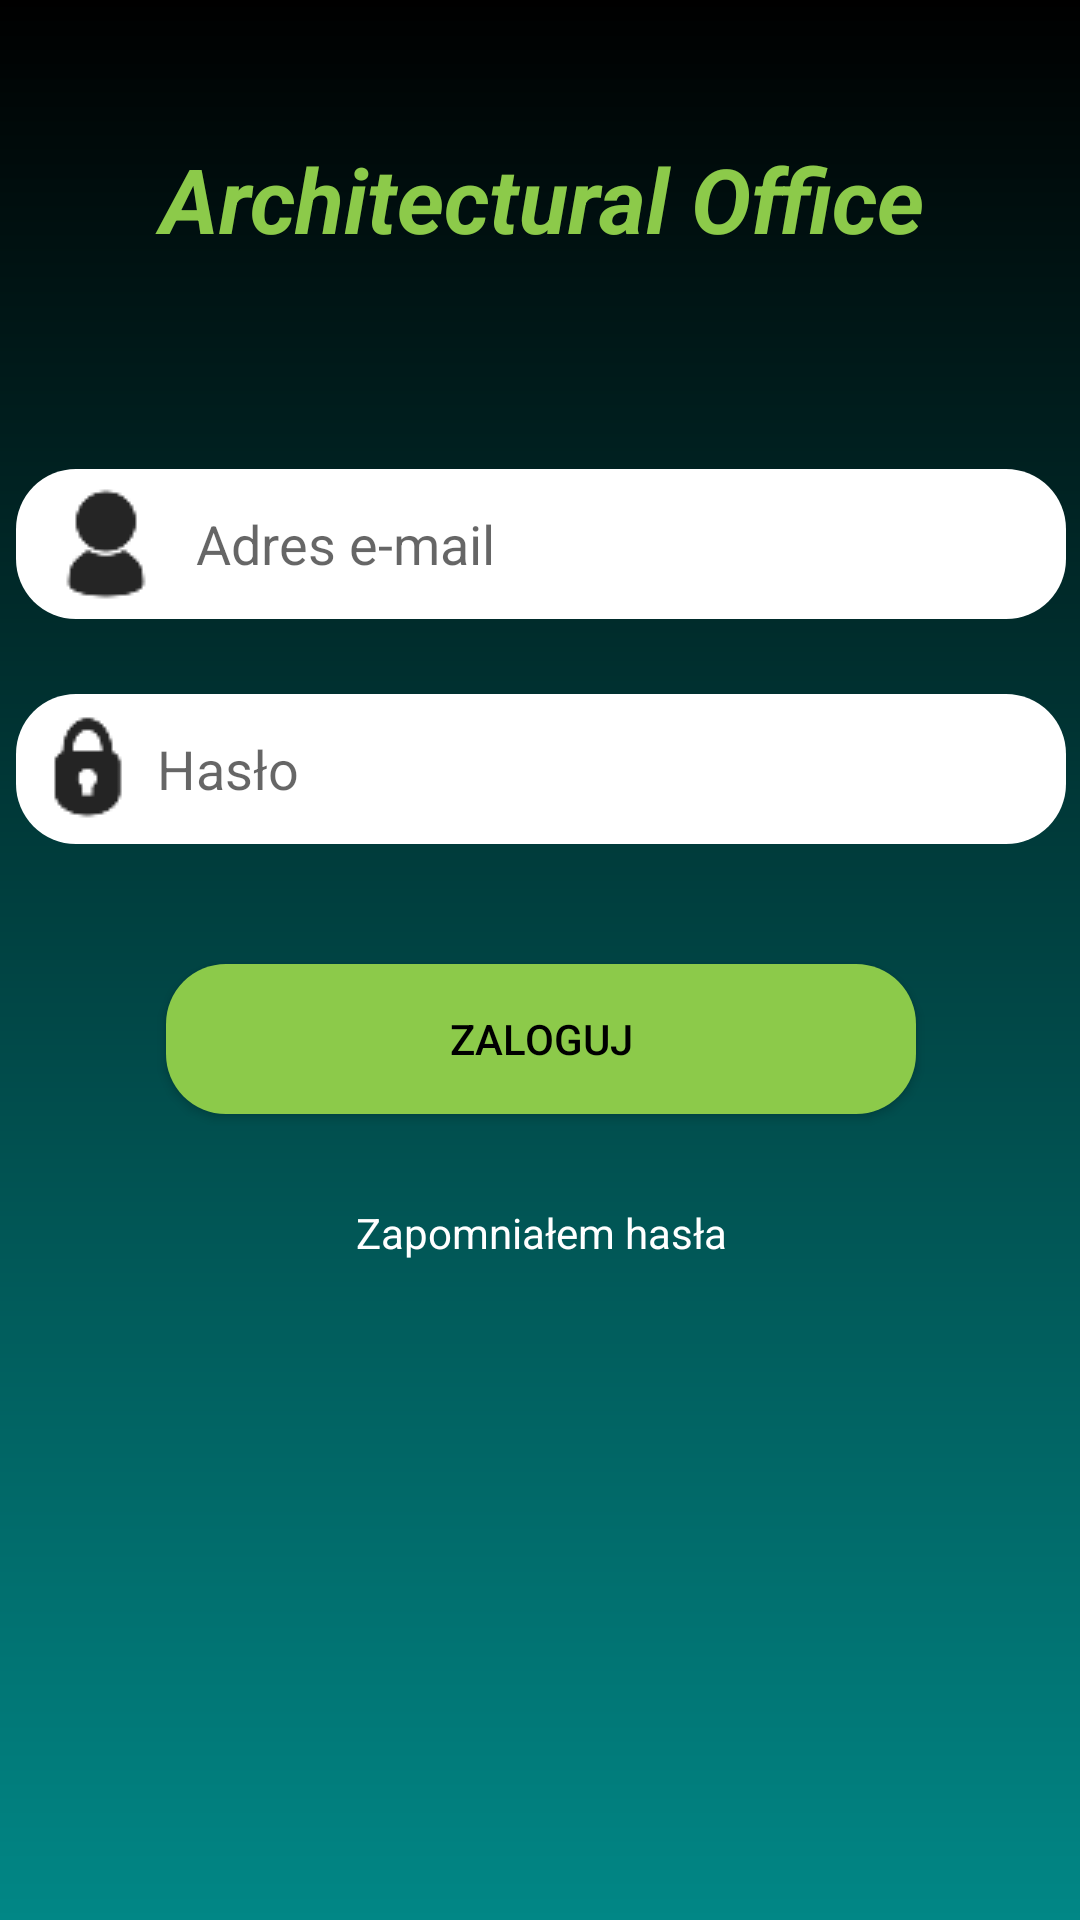

Android layout source for this screen:
<!-- AndroidManifest.xml: application theme Theme.PracaInzynierska -->
<!-- res/layout/activity_login.xml -->
<?xml version="1.0" encoding="utf-8"?>
<androidx.constraintlayout.widget.ConstraintLayout xmlns:android="http://schemas.android.com/apk/res/android"
    xmlns:app="http://schemas.android.com/apk/res-auto"
    xmlns:tools="http://schemas.android.com/tools"
    android:layout_width="match_parent"
    android:layout_height="match_parent"
    android:background="@drawable/gradient"
    tools:context=".loginPage.LoginActivity">

    <LinearLayout
        android:layout_width="409dp"
        android:layout_height="729dp"
        android:orientation="vertical"
        app:layout_constraintBottom_toBottomOf="parent"
        app:layout_constraintEnd_toEndOf="parent"
        app:layout_constraintStart_toStartOf="parent"
        app:layout_constraintTop_toTopOf="parent">

        <TextView
            android:id="@+id/appName"
            android:layout_marginTop="90dp"
            android:textSize="30sp"
            android:textColor="@color/green"
            android:textStyle="bold|italic"
            android:gravity="center"
            android:layout_width="match_parent"
            android:layout_height="wrap_content"
            android:text="@string/app_name" />

        <EditText
            android:id="@+id/text_login"
            android:background="@drawable/edit_round"
            android:layout_width="350dp"
            android:layout_height="50dp"
            android:layout_marginTop="70dp"
            android:layout_gravity="center"
            android:drawableStart="@drawable/login"
            android:paddingStart="10dp"
            android:paddingEnd="10dp"
            android:drawablePadding="10dp"
            android:hint="@string/email"
            android:autofillHints="emailAddress"
            android:ems="10"
            android:inputType="textEmailAddress"
            />

        <EditText
            android:id="@+id/text_password"
            android:background="@drawable/edit_round"
            android:layout_width="350dp"
            android:layout_height="50dp"
            android:layout_marginTop="25dp"
            android:layout_gravity="center"
            android:shape="rectangle"
            android:drawableStart="@drawable/password"
            android:paddingStart="10dp"
            android:paddingEnd="10dp"
            android:drawablePadding="10dp"
            android:autofillHints="disable"
            android:hint="@string/password"
            android:ems="10"
            android:inputType="textPassword"
            />

        <Button
            android:id="@+id/button_login"
            android:layout_width="250dp"
            android:layout_height="50dp"
            android:layout_gravity="center"
            android:layout_marginTop="40dp"
            android:background="@drawable/edit_round"
            android:textColor="@color/black"
            android:text="@string/submit"
            app:backgroundTint="@color/green"
            />

        <TextView
            android:id="@+id/text_forgotPassword"
            android:layout_width="300dp"
            android:layout_height="wrap_content"
            android:layout_marginTop="30dp"
            android:textColor="@color/white"
            android:focusable="auto"
            android:gravity="center"
            android:layout_gravity="center"
            android:autoLink="web"
            android:text="@string/forgotPassword" />



    </LinearLayout>
</androidx.constraintlayout.widget.ConstraintLayout>
<!-- resources referenced by this layout -->
<resources>
  <color name="black">#FF000000</color>
  <color name="green">#8CCA4A</color>
  <color name="white">#FFFFFFFF</color>
  <!-- drawable edit_round (drawable) -->
  <?xml version="1.0" encoding="utf-8"?>
  <shape xmlns:android="http://schemas.android.com/apk/res/android"
      android:shape="rectangle">
  
      <solid android:color="#ffff"/>
  
      <corners
          android:radius="20dp"/>
  
  </shape>
  <!-- drawable gradient (drawable) -->
  <?xml version="1.0" encoding="utf-8"?>
  <shape xmlns:android="http://schemas.android.com/apk/res/android">
      <gradient
          android:startColor="@color/black"
          android:endColor="@color/teal_700"
          android:angle="270"/>
  </shape>
  <!-- drawable login: png bitmap (drawable-v24, 918 bytes) -->
  <!-- drawable password: png bitmap (drawable-v24, 812 bytes) -->
  <string name="app_name">Architectural Office</string>
  <string name="email">Adres e-mail</string>
  <string name="forgotPassword">Zapomniałem hasła</string>
  <string name="password">Hasło</string>
  <string name="submit">Zaloguj</string>
  <style name="Theme.PracaInzynierska" parent="Theme.MaterialComponents.DayNight.NoActionBar">
          
          <item name="colorPrimary">@color/purple_500</item>
          <item name="colorPrimaryVariant">@color/purple_700</item>
          <item name="colorOnPrimary">@color/white</item>
          
          <item name="colorSecondary">@color/teal_200</item>
          <item name="colorSecondaryVariant">@color/teal_700</item>
          <item name="colorOnSecondary">@color/black</item>
          
          <item name="android:statusBarColor" tools:targetApi="l">?attr/colorPrimaryVariant</item>
          
      </style>
  <color name="teal_700">#FF018786</color>
  <color name="purple_500">#FF6200EE</color>
  <color name="purple_700">#FF3700B3</color>
  <color name="teal_200">#FF03DAC5</color>
</resources>
